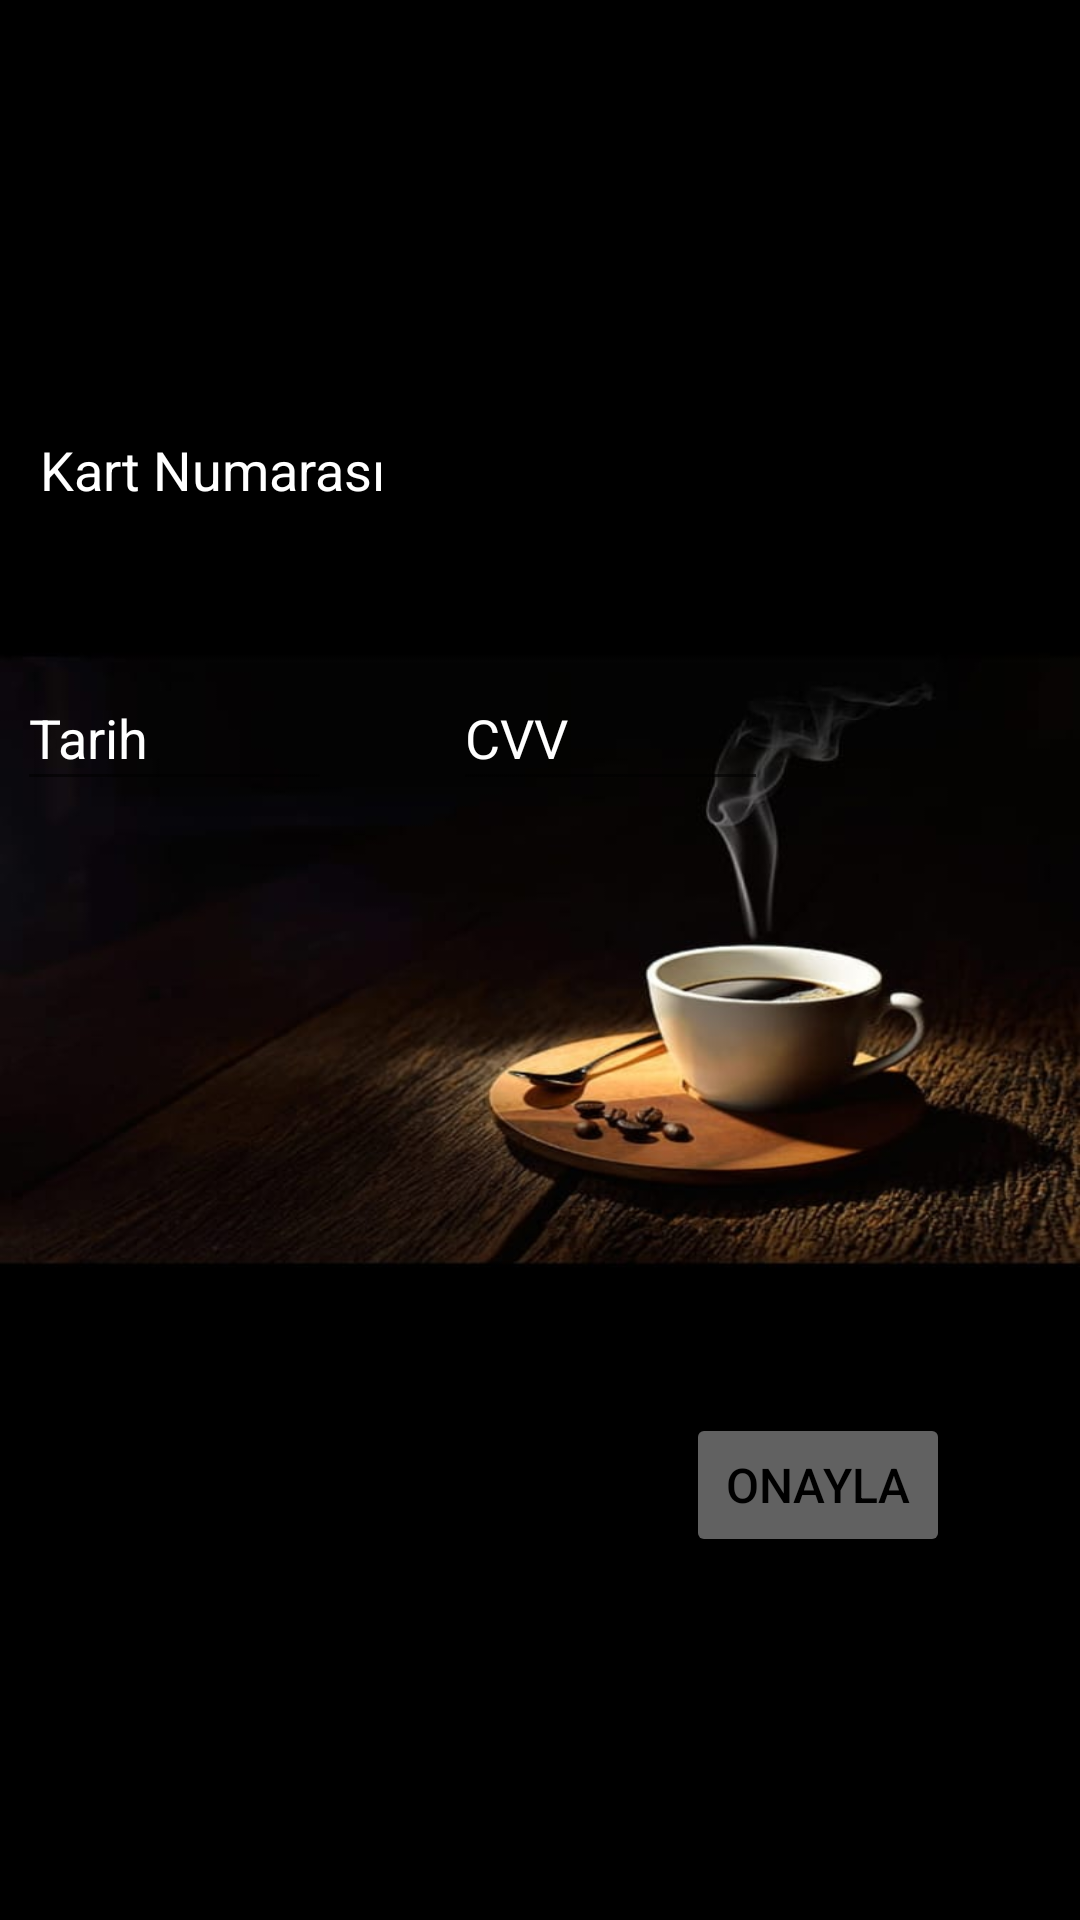

Layout XML and referenced resources for this Android screen:
<!-- AndroidManifest.xml: application theme Theme.OnlineCafe -->
<!-- res/layout/fragment_credit_card.xml -->
<?xml version="1.0" encoding="utf-8"?>
<androidx.constraintlayout.widget.ConstraintLayout xmlns:android="http://schemas.android.com/apk/res/android"
    xmlns:app="http://schemas.android.com/apk/res-auto"
    xmlns:tools="http://schemas.android.com/tools"
    android:layout_width="match_parent"
    android:layout_height="match_parent"
    android:background="@drawable/kredikart_arkaplan"
    tools:context=".CreditCardFragment">


    <EditText
        android:id="@+id/card_number"
        android:digits="0123456789"
        android:layout_width="289dp"
        android:layout_height="46dp"
        android:layout_marginTop="132dp"
        android:ems="10"
        android:hint="@string/card_number_text"
        android:inputType="number"
        android:textColor="@color/white"
        android:textColorHighlight="@color/white"
        android:textColorHint="@color/white"
        android:maxLength="16"
        app:layout_constraintEnd_toEndOf="parent"
        app:layout_constraintHorizontal_bias="0.131"
        app:layout_constraintStart_toStartOf="parent"
        app:layout_constraintTop_toTopOf="parent" />

    <EditText
        android:id="@+id/date_number"
        android:digits="0123456789/"
        android:layout_width="105dp"
        android:layout_height="45dp"
        android:layout_marginTop="44dp"
        android:ems="10"
        android:hint="@string/date_text"
        android:inputType="number"
        android:textColor="@color/white"
        android:textColorHighlight="@color/white"
        android:textColorHint="@color/white"
        android:maxLength="5"
        app:layout_constraintBottom_toBottomOf="parent"
        app:layout_constraintEnd_toStartOf="@+id/cvv_number"
        app:layout_constraintHorizontal_bias="0.12"
        app:layout_constraintStart_toStartOf="parent"
        app:layout_constraintTop_toBottomOf="@+id/card_number"
        app:layout_constraintVertical_bias="0.0" />

    <EditText
        android:id="@+id/cvv_number"
        android:digits="0123456789"
        android:layout_width="105dp"
        android:layout_height="45dp"
        android:layout_marginTop="44dp"
        android:layout_marginEnd="104dp"
        android:ems="10"
        android:hint="@string/cvv_text"
        android:inputType="number"
        android:textColor="@color/white"
        android:textColorHighlight="@color/white"
        android:textColorHint="@color/white"
        android:maxLength="3"
        app:layout_constraintBottom_toBottomOf="parent"
        app:layout_constraintEnd_toEndOf="parent"
        app:layout_constraintTop_toBottomOf="@+id/card_number"
        app:layout_constraintVertical_bias="0.0" />

    <Button
        android:id="@+id/confirm_credit_card_button"
        android:layout_width="wrap_content"
        android:layout_height="wrap_content"
        android:layout_marginTop="204dp"
        android:text="@string/confirm"
        android:textColor="@color/black"
        android:textColorHighlight="@color/black"
        android:textColorLink="#2B1A1A"
        android:textSize="16sp"
        app:backgroundTint="@color/material_on_primary_disabled"
        app:layout_constraintEnd_toEndOf="parent"
        app:layout_constraintHorizontal_bias="0.841"
        app:layout_constraintStart_toStartOf="parent"
        app:layout_constraintTop_toBottomOf="@+id/cvv_number" />

    <TextView
        android:id="@+id/success_textView"
        android:layout_width="wrap_content"
        android:layout_height="wrap_content"
        android:text=""
        android:textColor="@color/white"
        android:textColorHighlight="@color/white"
        android:textColorHint="@color/white"
        android:textSize="28sp"
        app:layout_constraintBottom_toBottomOf="parent"
        app:layout_constraintEnd_toEndOf="parent"
        app:layout_constraintStart_toStartOf="parent"
        app:layout_constraintTop_toBottomOf="@+id/confirm_credit_card_button"
        app:layout_constraintVertical_bias="0.168"
        android:onClick="guvenlik"
        tools:ignore="OnClick" />
</androidx.constraintlayout.widget.ConstraintLayout>
<!-- resources referenced by this layout -->
<resources>
  <!-- drawable kredikart_arkaplan: jpg bitmap (drawable, 34240 bytes) -->
  <string name="card_number_text">Kart Numarası</string>
  <string name="confirm">Onayla</string>
  <string name="cvv_text">CVV</string>
  <string name="date_text">Tarih</string>
  <style name="Theme.OnlineCafe" parent="Theme.MaterialComponents.DayNight.DarkActionBar">
          
          <item name="colorPrimary">#E6D32F2F</item>
          <item name="colorPrimaryVariant">#DFD32F2F</item>
          <item name="colorOnPrimary">@color/white</item>
          
          <item name="colorSecondary">@color/teal_200</item>
          <item name="colorSecondaryVariant">@color/teal_700</item>
          <item name="colorOnSecondary">@color/black</item>
          
          <item name="android:statusBarColor" tools:targetApi="l">?attr/colorPrimaryVariant</item>
          
      </style>
  <!-- not gathered from this repository: default colours our renderer supplied (Android Studio template values) -->
  <color name="teal_200">#FF03DAC5</color>
  <color name="teal_700">#FF018786</color>
  <color name="black">#FF000000</color>
  <color name="white">#FFFFFFFF</color>
</resources>
